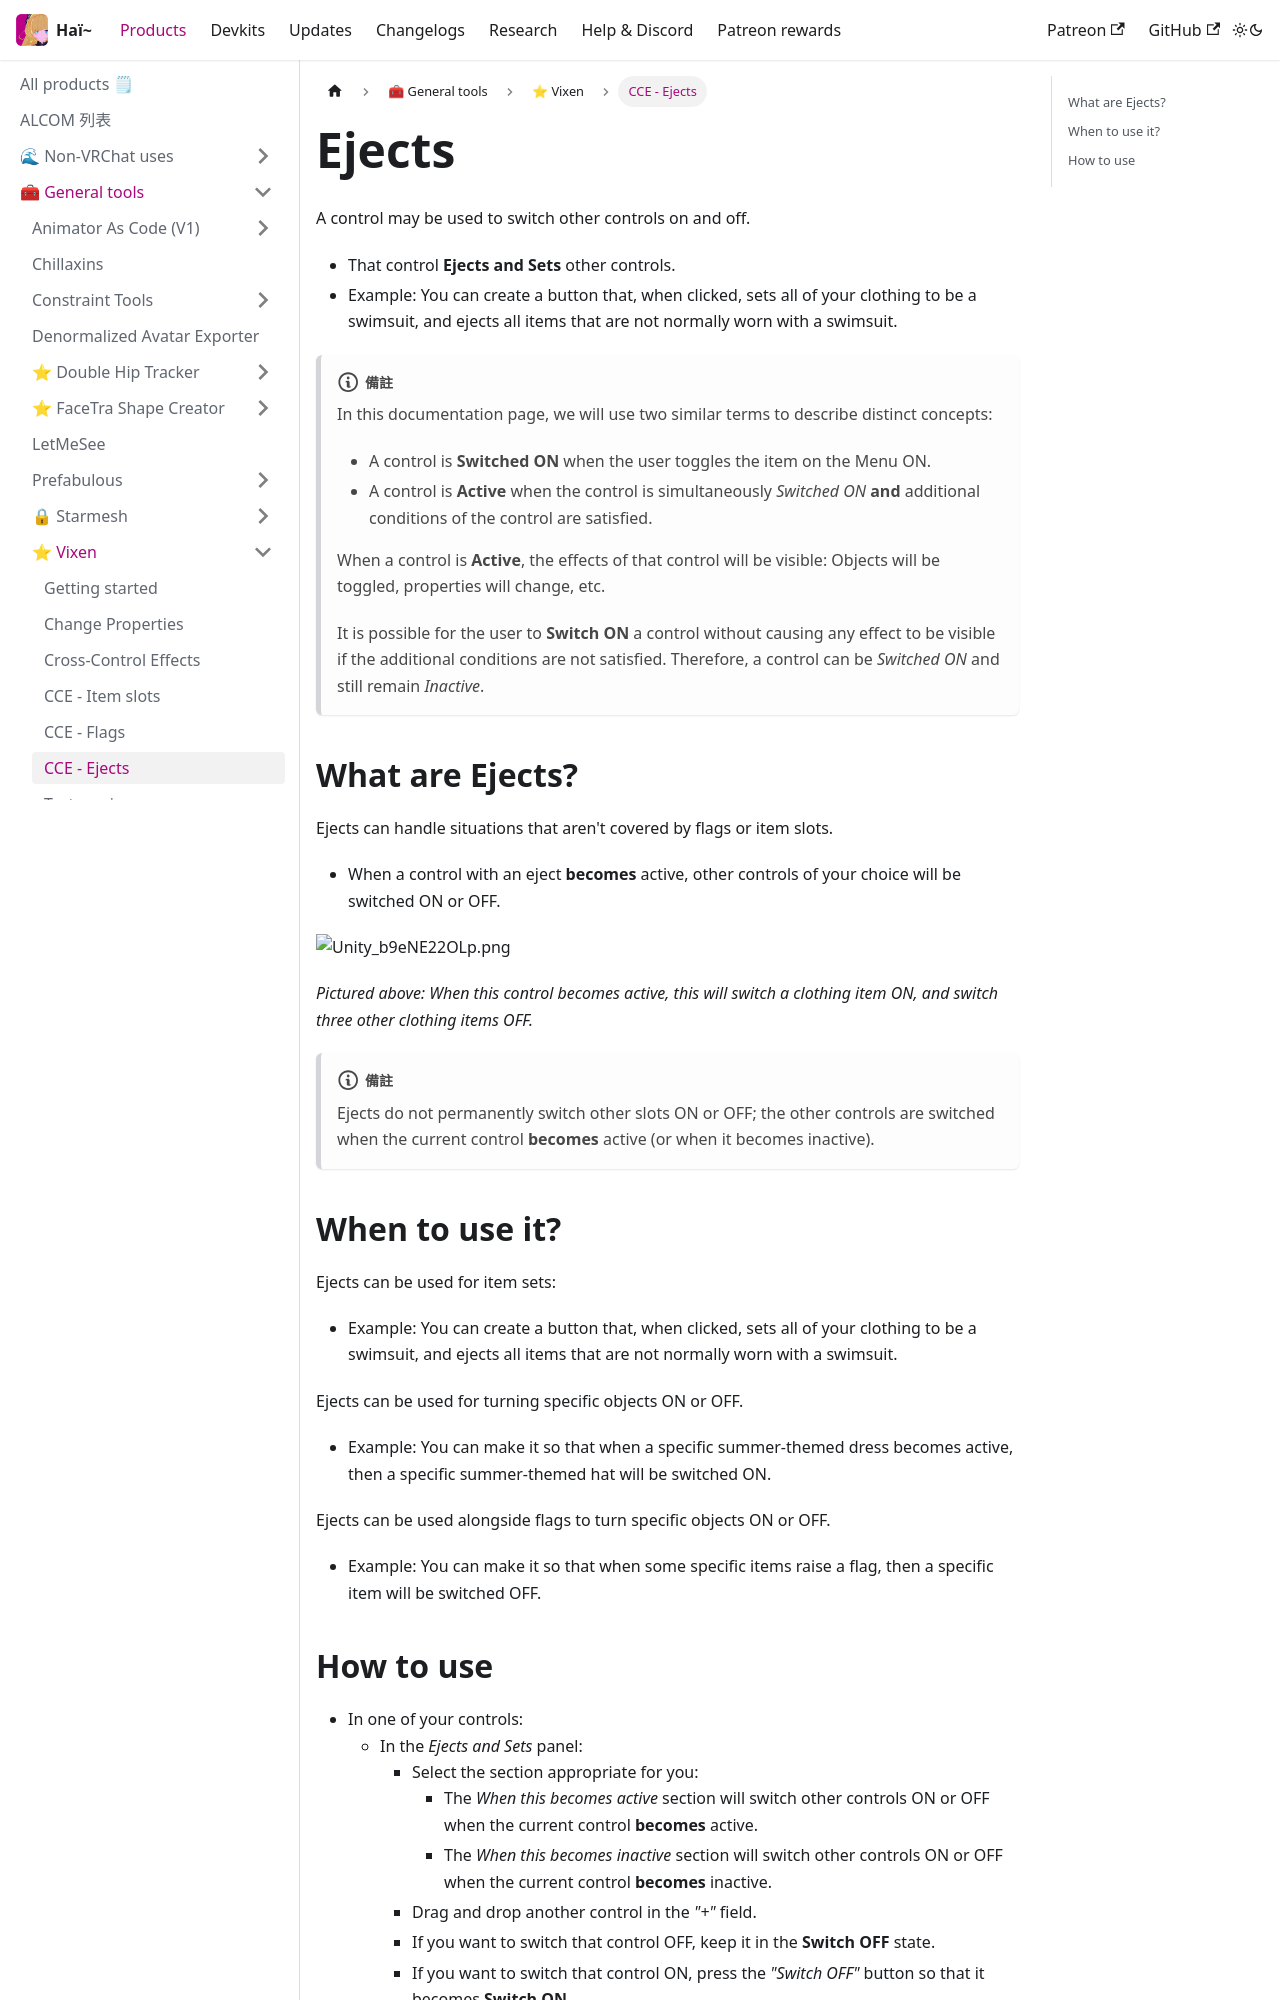

repository: hai-vr/documentation · page: zh-Hant/docs/products/vixen/ejects.html · generator: docusaurus

---
sidebar_position: 5
title: CCE - Ejects
---

# Ejects

A control may be used to switch other controls on and off.
- That control **Ejects and Sets** other controls.
- Example: You can create a button that, when clicked, sets all of your clothing to be a swimsuit, and ejects all items that are not normally worn with a swimsuit.

:::note
In this documentation page, we will use two similar terms to describe distinct concepts:

- A control is **Switched ON** when the user toggles the item on the Menu ON.
- A control is **Active** when the control is simultaneously *Switched ON* **and** additional conditions of the control are satisfied.

When a control is **Active**, the effects of that control will be visible: Objects will be toggled, properties will change, etc.

It is possible for the user to **Switch ON** a control without causing any effect to be visible if the additional conditions are not satisfied.
Therefore, a control can be *Switched ON* and still remain *Inactive*.
:::


## What are Ejects?

Ejects can handle situations that aren't covered by flags or item slots.

- When a control with an eject **becomes** active, other controls of your choice will be switched ON or OFF.

![Unity_b9eNE22OLp.png](img%2Fcce%2FUnity_b9eNE22OLp.png)

*Pictured above: When this control becomes active, this will switch a clothing item ON, and switch three other clothing items OFF.*

:::note
Ejects do not permanently switch other slots ON or OFF; the other controls are switched when the current control **becomes** active (or when it becomes inactive).
:::

## When to use it?

Ejects can be used for item sets:
- Example: You can create a button that, when clicked, sets all of your clothing to be a swimsuit, and ejects all items that are not normally worn with a swimsuit.

Ejects can be used for turning specific objects ON or OFF.
- Example: You can make it so that when a specific summer-themed dress becomes active, then a specific summer-themed hat will be switched ON.

Ejects can be used alongside flags to turn specific objects ON or OFF.
- Example: You can make it so that when some specific items raise a flag, then a specific item will be switched OFF.
